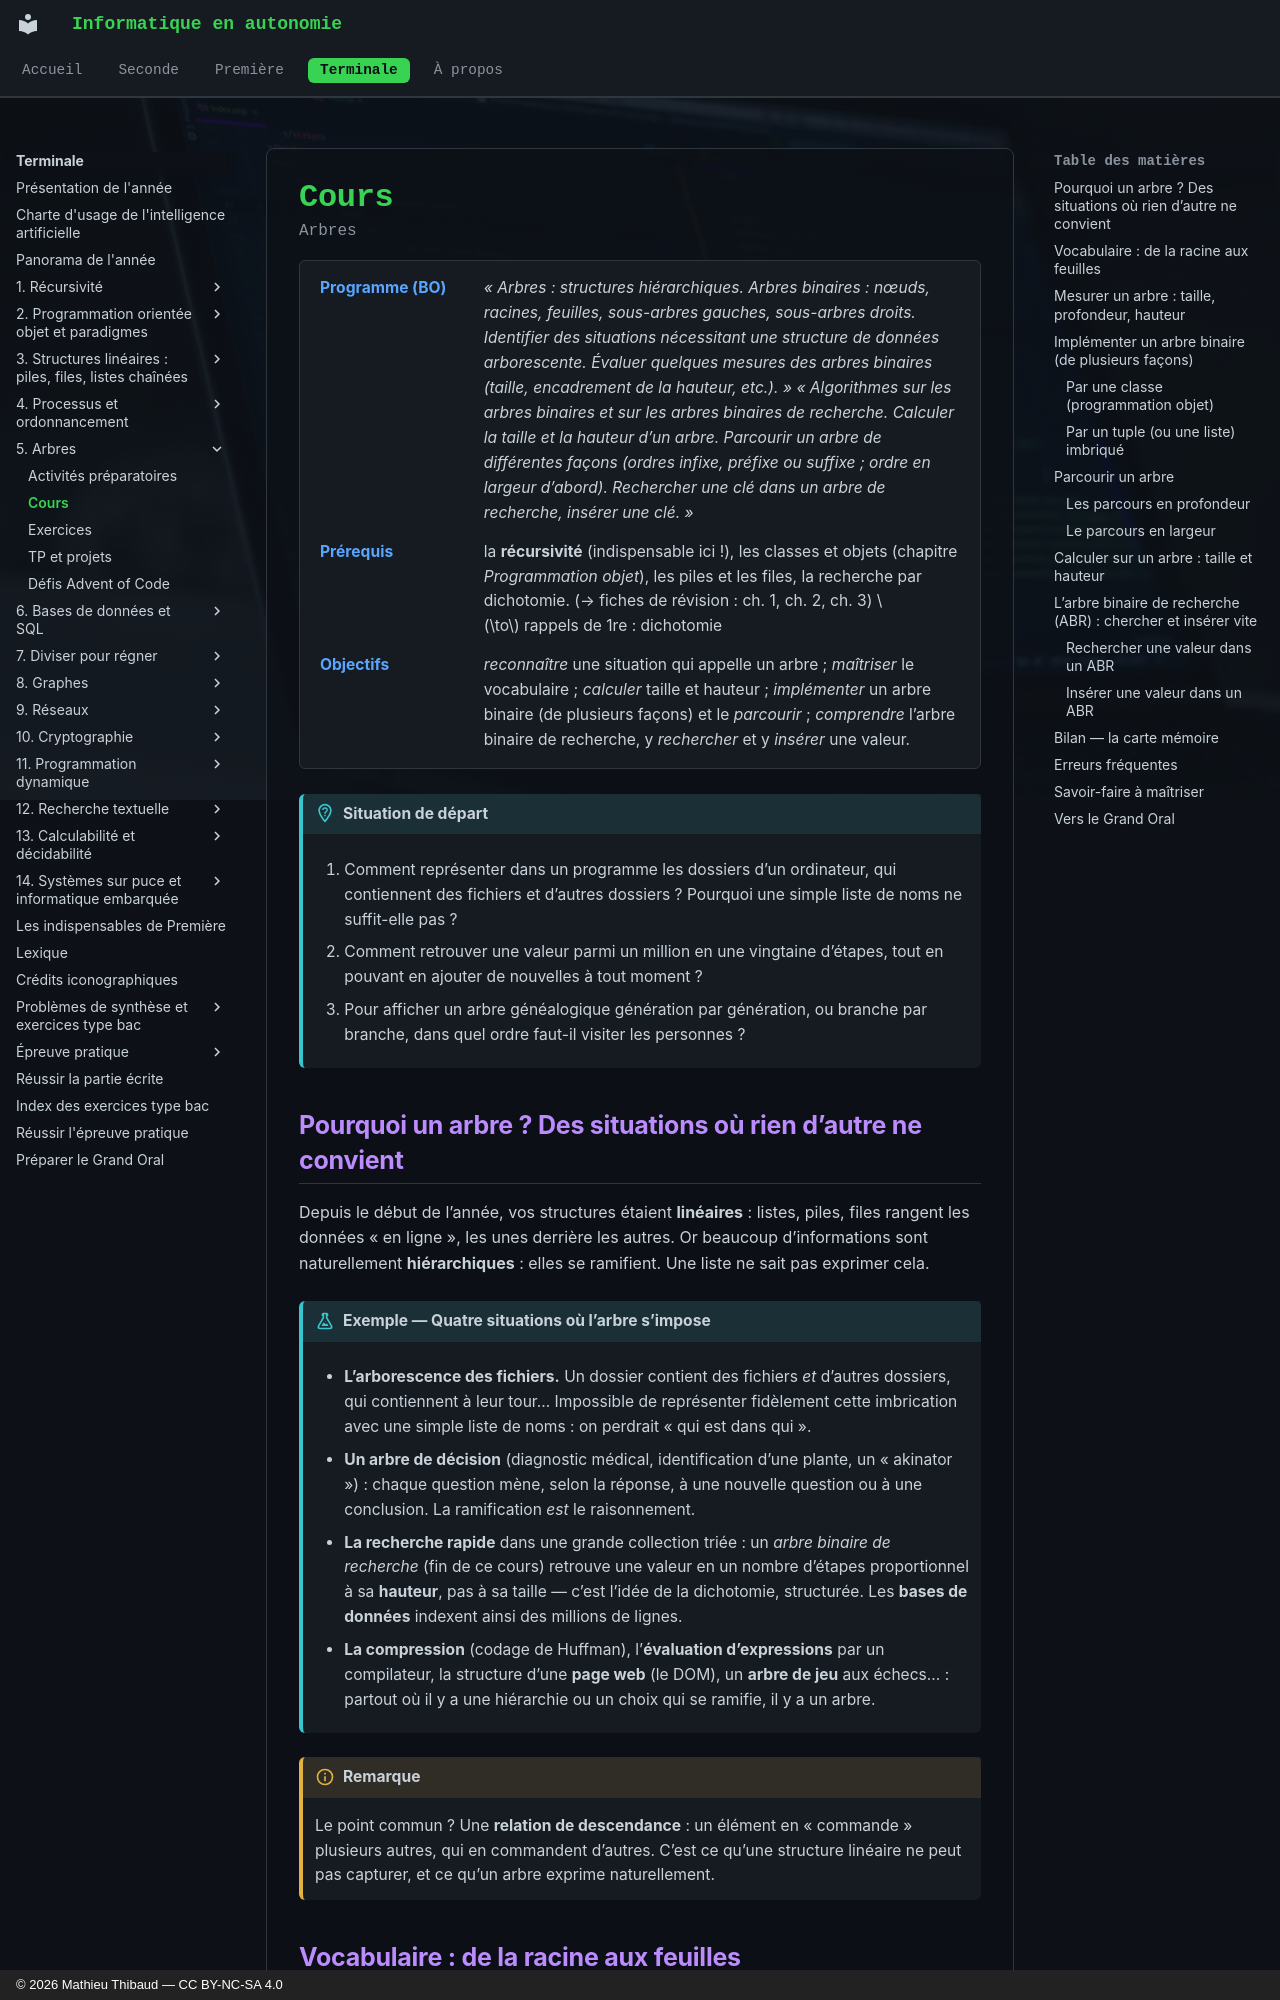

repository: MathThibaud/informatique-en-autonomie · page: terminale/05-arbres/cours/index.html · generator: mkdocs · copyright: © 2026 Mathieu Thibaud — CC BY-NC-SA 4.0

# Cours

<p class="sous-titre">Arbres</p>

<span id="chap-05" class="ancre"></span>

<div class="tete-chapitre" markdown>

Programme (BO)
:   *« Arbres : structures hiérarchiques. Arbres binaires : nœuds, racines, feuilles, sous-arbres gauches, sous-arbres droits. Identifier des situations nécessitant une structure de données arborescente. Évaluer quelques mesures des arbres binaires (taille, encadrement de la hauteur, etc.). »* *« Algorithmes sur les arbres binaires et sur les arbres binaires de recherche. Calculer la taille et la hauteur d’un arbre. Parcourir un arbre de différentes façons (ordres infixe, préfixe ou suffixe ; ordre en largeur d’abord). Rechercher une clé dans un arbre de recherche, insérer une clé. »*

Prérequis
:   la **récursivité** (indispensable ici !), les classes et objets (chapitre *Programmation objet*), les piles et les files, la recherche par dichotomie. (→ fiches de révision : ch. 1, ch. 2, ch. 3) $\to$ rappels de 1re : dichotomie

Objectifs
:   *reconnaître* une situation qui appelle un arbre ; *maîtriser* le vocabulaire ; *calculer* taille et hauteur ; *implémenter* un arbre binaire (de plusieurs façons) et le *parcourir* ; *comprendre* l’arbre binaire de recherche, y *rechercher* et y *insérer* une valeur.

</div>

!!! situation "Situation de départ"

    1.  Comment représenter dans un programme les dossiers d’un ordinateur, qui contiennent des fichiers et d’autres dossiers ? Pourquoi une simple liste de noms ne suffit-elle pas ?

    2.  Comment retrouver une valeur parmi un million en une vingtaine d’étapes, tout en pouvant en ajouter de nouvelles à tout moment ?

    3.  Pour afficher un arbre généalogique génération par génération, ou branche par branche, dans quel ordre faut-il visiter les personnes ?

## Pourquoi un arbre ? Des situations où rien d’autre ne convient

Depuis le début de l’année, vos structures étaient **linéaires** : listes, piles, files rangent les données « en ligne », les unes derrière les autres. Or beaucoup d’informations sont naturellement **hiérarchiques** : elles se ramifient. Une liste ne sait pas exprimer cela.

!!! exemple "Exemple — Quatre situations où l’arbre s’impose"

    - **L’arborescence des fichiers.** Un dossier contient des fichiers *et* d’autres dossiers, qui contiennent à leur tour… Impossible de représenter fidèlement cette imbrication avec une simple liste de noms : on perdrait « qui est dans qui ».

    - **Un arbre de décision** (diagnostic médical, identification d’une plante, un « akinator ») : chaque question mène, selon la réponse, à une nouvelle question ou à une conclusion. La ramification *est* le raisonnement.

    - **La recherche rapide** dans une grande collection triée : un *arbre binaire de recherche* (fin de ce cours) retrouve une valeur en un nombre d’étapes proportionnel à sa **hauteur**, pas à sa taille — c’est l’idée de la dichotomie, structurée. Les **bases de données** indexent ainsi des millions de lignes.

    - **La compression** (codage de Huffman), l’**évaluation d’expressions** par un compilateur, la structure d’une **page web** (le DOM), un **arbre de jeu** aux échecs… : partout où il y a une hiérarchie ou un choix qui se ramifie, il y a un arbre.

!!! remarque "Remarque"

    Le point commun ? Une **relation de descendance** : un élément en « commande » plusieurs autres, qui en commandent d’autres. C’est ce qu’une structure linéaire ne peut pas capturer, et ce qu’un arbre exprime naturellement.
